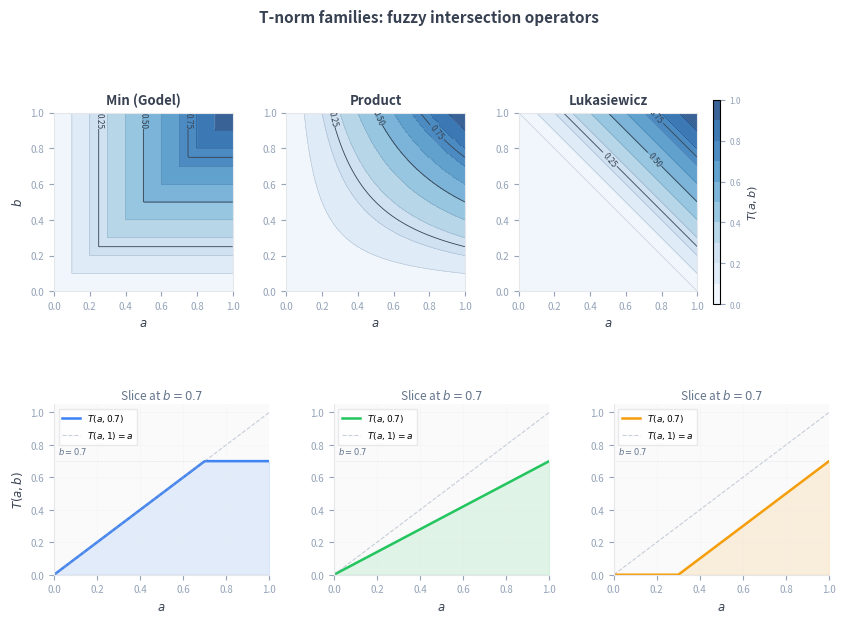

Write Python code to recreate this figure. (Note: this script raises an exception after producing the figure.)
# /// script
# requires-python = ">=3.11"
# dependencies = ["matplotlib", "numpy"]
# ///
"""T-norm and t-conorm comparison for fuzzy query semantics.

Shows the three standard t-norm families as 2D contour plots (heat maps)
and 1D slices. Inspired by FuzzQE (Chen et al., AAAI 2022) Figure 2.

Two rows:
  Top: T-norms (fuzzy intersection) -- Min, Product, Lukasiewicz
  Bottom: 1D slices at b=0.7 showing how each t-norm compresses the result

Style: distill.pub-inspired. Consistent with other subsume plots.
"""

from pathlib import Path

import matplotlib

matplotlib.use("Agg")
import matplotlib.pyplot as plt
import numpy as np

# ── Color palette ─────────────────────────────────────────────────────
BG = "#fafafa"
GRID = "#e5e7eb"
TEXT = "#374151"
BLUE = "#3b82f6"
GREEN = "#22c55e"
AMBER = "#f59e0b"
SLATE = "#64748b"
SLATE_LIGHT = "#94a3b8"

# ── T-norm functions ──────────────────────────────────────────────────
def tnorm_min(a, b):
    return np.minimum(a, b)

def tnorm_product(a, b):
    return a * b

def tnorm_lukasiewicz(a, b):
    return np.maximum(a + b - 1, 0)

tnorms = [
    ("Min (Godel)", tnorm_min),
    ("Product", tnorm_product),
    ("Lukasiewicz", tnorm_lukasiewicz),
]

# ── Grid ──────────────────────────────────────────────────────────────
n = 200
a = np.linspace(0, 1, n)
b = np.linspace(0, 1, n)
A, B = np.meshgrid(a, b)

# ── Figure: 2 rows x 3 cols ──────────────────────────────────────────
fig, axes = plt.subplots(2, 3, figsize=(10, 6.5),
                         gridspec_kw={"height_ratios": [3, 2], "hspace": 0.35, "wspace": 0.30})
fig.patch.set_facecolor("white")

# ── Top row: contour plots ───────────────────────────────────────────
for i, (name, fn) in enumerate(tnorms):
    ax = axes[0, i]
    ax.set_facecolor(BG)
    Z = fn(A, B)

    # Filled contours
    levels = np.linspace(0, 1, 11)
    cf = ax.contourf(A, B, Z, levels=levels, cmap="Blues", alpha=0.8)
    ax.contour(A, B, Z, levels=levels, colors=SLATE_LIGHT, linewidths=0.4, alpha=0.6)

    # Contour labels for key levels
    cs = ax.contour(A, B, Z, levels=[0.25, 0.5, 0.75], colors=TEXT, linewidths=0.6)
    ax.clabel(cs, inline=True, fontsize=6, fmt="%.2f")

    ax.set_aspect("equal")
    ax.set_xlim(0, 1)
    ax.set_ylim(0, 1)
    ax.set_xlabel("$a$", fontsize=8.5, color=TEXT)
    if i == 0:
        ax.set_ylabel("$b$", fontsize=8.5, color=TEXT)
    ax.set_title(name, fontsize=9.5, fontweight="bold", color=TEXT, pad=6)
    ax.tick_params(labelsize=7, colors=SLATE_LIGHT)
    for spine in ax.spines.values():
        spine.set_color(GRID)
        spine.set_linewidth(0.8)

# Colorbar
cbar = fig.colorbar(cf, ax=axes[0, :], shrink=0.8, aspect=30, pad=0.02)
cbar.set_label("$T(a, b)$", fontsize=8, color=TEXT)
cbar.ax.tick_params(labelsize=6, colors=SLATE_LIGHT)

# ── Bottom row: 1D slices at b = 0.7 ────────────────────────────────
b_fixed = 0.7
colors = [BLUE, GREEN, AMBER]

for i, (name, fn) in enumerate(tnorms):
    ax = axes[1, i]
    ax.set_facecolor(BG)

    y = fn(a, b_fixed)
    ax.fill_between(a, 0, y, color=colors[i], alpha=0.12)
    ax.plot(a, y, color=colors[i], linewidth=1.8, label=f"$T(a, {b_fixed})$")

    # Reference: identity line T(a,1) = a
    ax.plot(a, a, color=SLATE_LIGHT, linewidth=0.8, linestyle="--", alpha=0.5,
            label="$T(a, 1) = a$")

    # Mark the fixed b value
    ax.axhline(y=b_fixed, color=SLATE_LIGHT, linewidth=0.5, linestyle=":", alpha=0.4)
    ax.text(0.02, b_fixed + 0.03, f"$b = {b_fixed}$", fontsize=6, color=SLATE, va="bottom")

    ax.set_xlim(0, 1)
    ax.set_ylim(0, 1.05)
    ax.set_xlabel("$a$", fontsize=8.5, color=TEXT)
    if i == 0:
        ax.set_ylabel("$T(a, b)$", fontsize=8.5, color=TEXT)
    ax.set_title(f"Slice at $b = {b_fixed}$", fontsize=8.5, color=SLATE, pad=4)
    ax.legend(fontsize=6.5, loc="upper left", frameon=True, fancybox=False,
              edgecolor=GRID, framealpha=0.9)
    ax.tick_params(labelsize=7, colors=SLATE_LIGHT)
    ax.grid(True, alpha=0.3, linewidth=0.4, color=GRID)
    for spine in ax.spines.values():
        spine.set_color(GRID)
        spine.set_linewidth(0.8)
    ax.spines["top"].set_visible(False)
    ax.spines["right"].set_visible(False)

# ── Suptitle ──────────────────────────────────────────────────────────
fig.suptitle("T-norm families: fuzzy intersection operators",
             fontsize=11, fontweight="bold", color=TEXT, y=0.98)

fig.savefig(Path(__file__).resolve().parent.parent / "docs" / "fuzzy_tnorms.png",
            dpi=180, bbox_inches="tight", facecolor="white")
print("Saved subsume/docs/fuzzy_tnorms.png")
